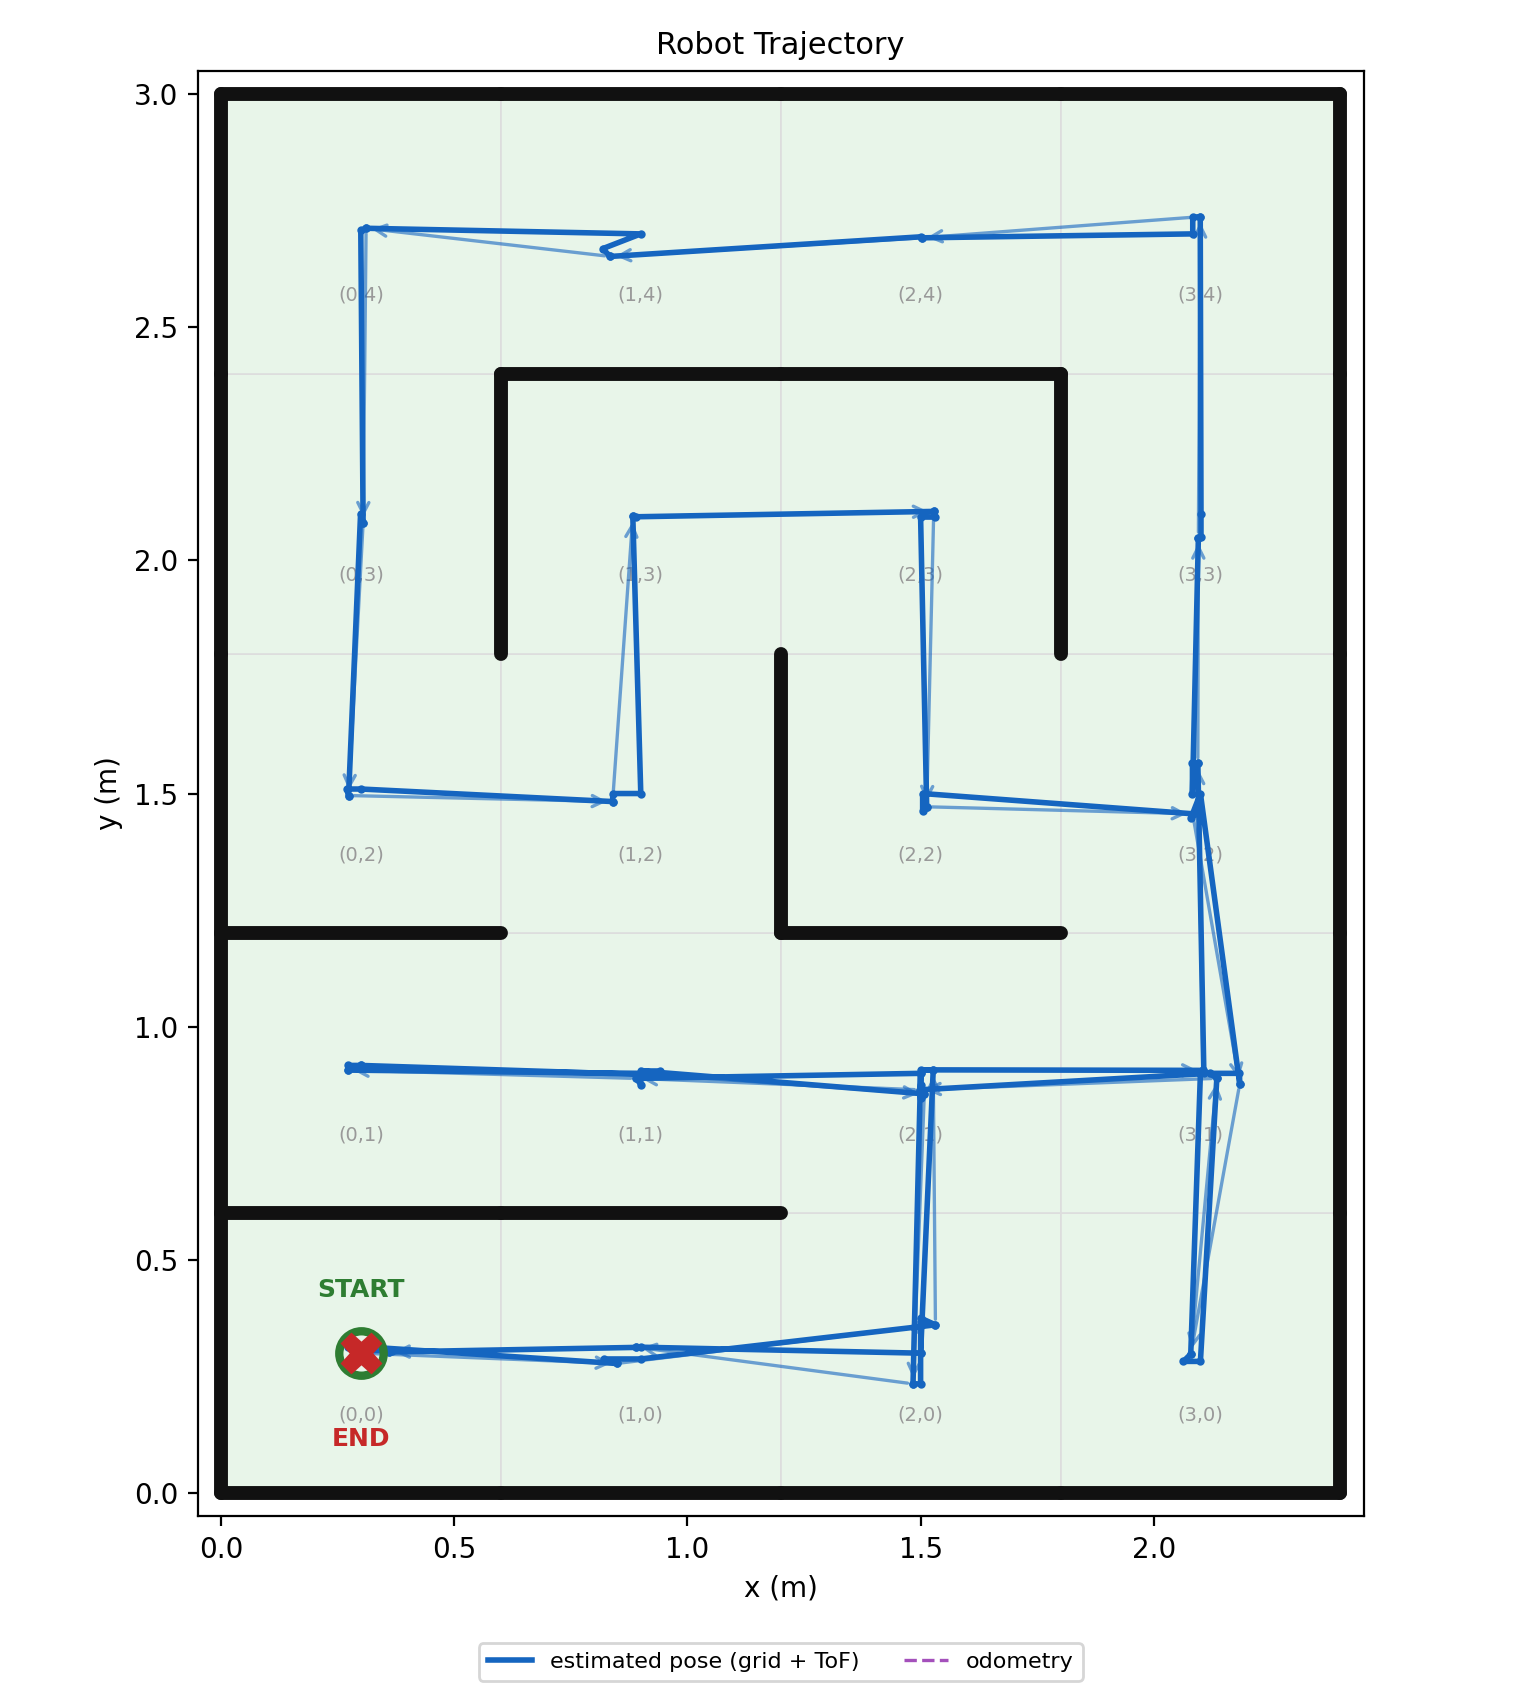

The data file committed next to this chart (first rows):
t_s, est_x_m, est_y_m, odom_x_m, odom_y_m, cell_x, cell_y, event
0.0, 0.3, 0.3, 0.3, 0.3, 0, 0, start
0.0, 0.3, 0.3, 0.3, 0.3, 0, 0, scan
0.0, 0.273, 0.314, 0.273, 0.314, 0, 0, measured_pose
0.03, 0.3, 0.314, 0.3, 0.314, 0, 0, recenter
0.19, 0.848, 0.278, 0.848, 0.278, 1, 0, move
0.19, 0.848, 0.278, 0.848, 0.278, 1, 0, scan
0.19, 0.821, 0.288, 0.821, 0.288, 1, 0, measured_pose
0.22, 0.9, 0.288, 0.9, 0.288, 1, 0, recenter
0.37, 1.532, 0.361, 1.532, 0.361, 2, 0, move
0.37, 1.532, 0.361, 1.532, 0.361, 2, 0, scan
0.37, 1.5, 0.375, 1.5, 0.375, 2, 0, measured_pose
0.4, 1.5, 0.3, 1.5, 0.3, 2, 0, recenter
0.57, 1.527, 0.907, 1.527, 0.907, 2, 1, move
0.57, 1.527, 0.907, 1.527, 0.907, 2, 1, scan
0.57, 1.5, 0.907, 1.5, 0.907, 2, 1, measured_pose
0.73, 2.106, 0.906, 2.106, 0.906, 3, 1, move
0.73, 2.106, 0.906, 2.106, 0.906, 3, 1, scan
0.73, 2.107, 0.9, 2.107, 0.9, 3, 1, measured_pose
0.88, 2.094, 1.565, 2.094, 1.565, 3, 2, move
0.88, 2.094, 1.565, 2.094, 1.565, 3, 2, scan
0.88, 2.083, 1.566, 2.083, 1.566, 3, 2, measured_pose
0.91, 2.083, 1.5, 2.083, 1.5, 3, 2, recenter
1.07, 2.096, 2.049, 2.096, 2.049, 3, 3, move
1.07, 2.096, 2.049, 2.096, 2.049, 3, 3, scan
1.07, 2.101, 2.049, 2.101, 2.049, 3, 3, measured_pose
1.1, 2.101, 2.1, 2.101, 2.1, 3, 3, recenter
1.25, 2.1, 2.737, 2.1, 2.737, 3, 4, move
1.25, 2.1, 2.737, 2.1, 2.737, 3, 4, scan
1.25, 2.084, 2.736, 2.084, 2.736, 3, 4, measured_pose
1.28, 2.084, 2.7, 2.084, 2.7, 3, 4, recenter
1.44, 1.502, 2.692, 1.502, 2.692, 2, 4, move
1.44, 1.502, 2.692, 1.502, 2.692, 2, 4, scan
1.44, 1.5, 2.694, 1.5, 2.694, 2, 4, measured_pose
1.59, 0.834, 2.652, 0.834, 2.652, 1, 4, move
1.59, 0.834, 2.652, 0.834, 2.652, 1, 4, scan
1.59, 0.818, 2.668, 0.818, 2.668, 1, 4, measured_pose
1.62, 0.9, 2.7, 0.9, 2.7, 1, 4, recenter
1.78, 0.311, 2.712, 0.311, 2.712, 0, 4, move
1.78, 0.311, 2.712, 0.311, 2.712, 0, 4, scan
1.78, 0.3, 2.707, 0.3, 2.707, 0, 4, measured_pose
1.93, 0.305, 2.08, 0.305, 2.08, 0, 3, move
1.93, 0.305, 2.08, 0.305, 2.08, 0, 3, scan
1.93, 0.299, 2.1, 0.299, 2.1, 0, 3, measured_pose
2.09, 0.273, 1.496, 0.273, 1.496, 0, 2, move
2.09, 0.273, 1.496, 0.273, 1.496, 0, 2, scan
2.09, 0.27, 1.51, 0.27, 1.51, 0, 2, measured_pose
2.12, 0.3, 1.51, 0.3, 1.51, 0, 2, recenter
2.27, 0.84, 1.483, 0.84, 1.483, 1, 2, move
2.27, 0.84, 1.483, 0.84, 1.483, 1, 2, scan
2.27, 0.84, 1.5, 0.84, 1.5, 1, 2, measured_pose
2.3, 0.9, 1.5, 0.9, 1.5, 1, 2, recenter
2.46, 0.883, 2.094, 0.883, 2.094, 1, 3, move
2.46, 0.883, 2.094, 0.883, 2.094, 1, 3, scan
2.46, 0.89, 2.093, 0.89, 2.093, 1, 3, measured_pose
2.62, 1.528, 2.105, 1.528, 2.105, 2, 3, move
2.62, 1.528, 2.105, 1.528, 2.105, 2, 3, scan
2.62, 1.53, 2.093, 1.53, 2.093, 2, 3, measured_pose
2.65, 1.5, 2.093, 1.5, 2.093, 2, 3, recenter
2.8, 1.513, 1.472, 1.513, 1.472, 2, 2, move
2.8, 1.513, 1.472, 1.513, 1.472, 2, 2, scan
... 52 more rows
